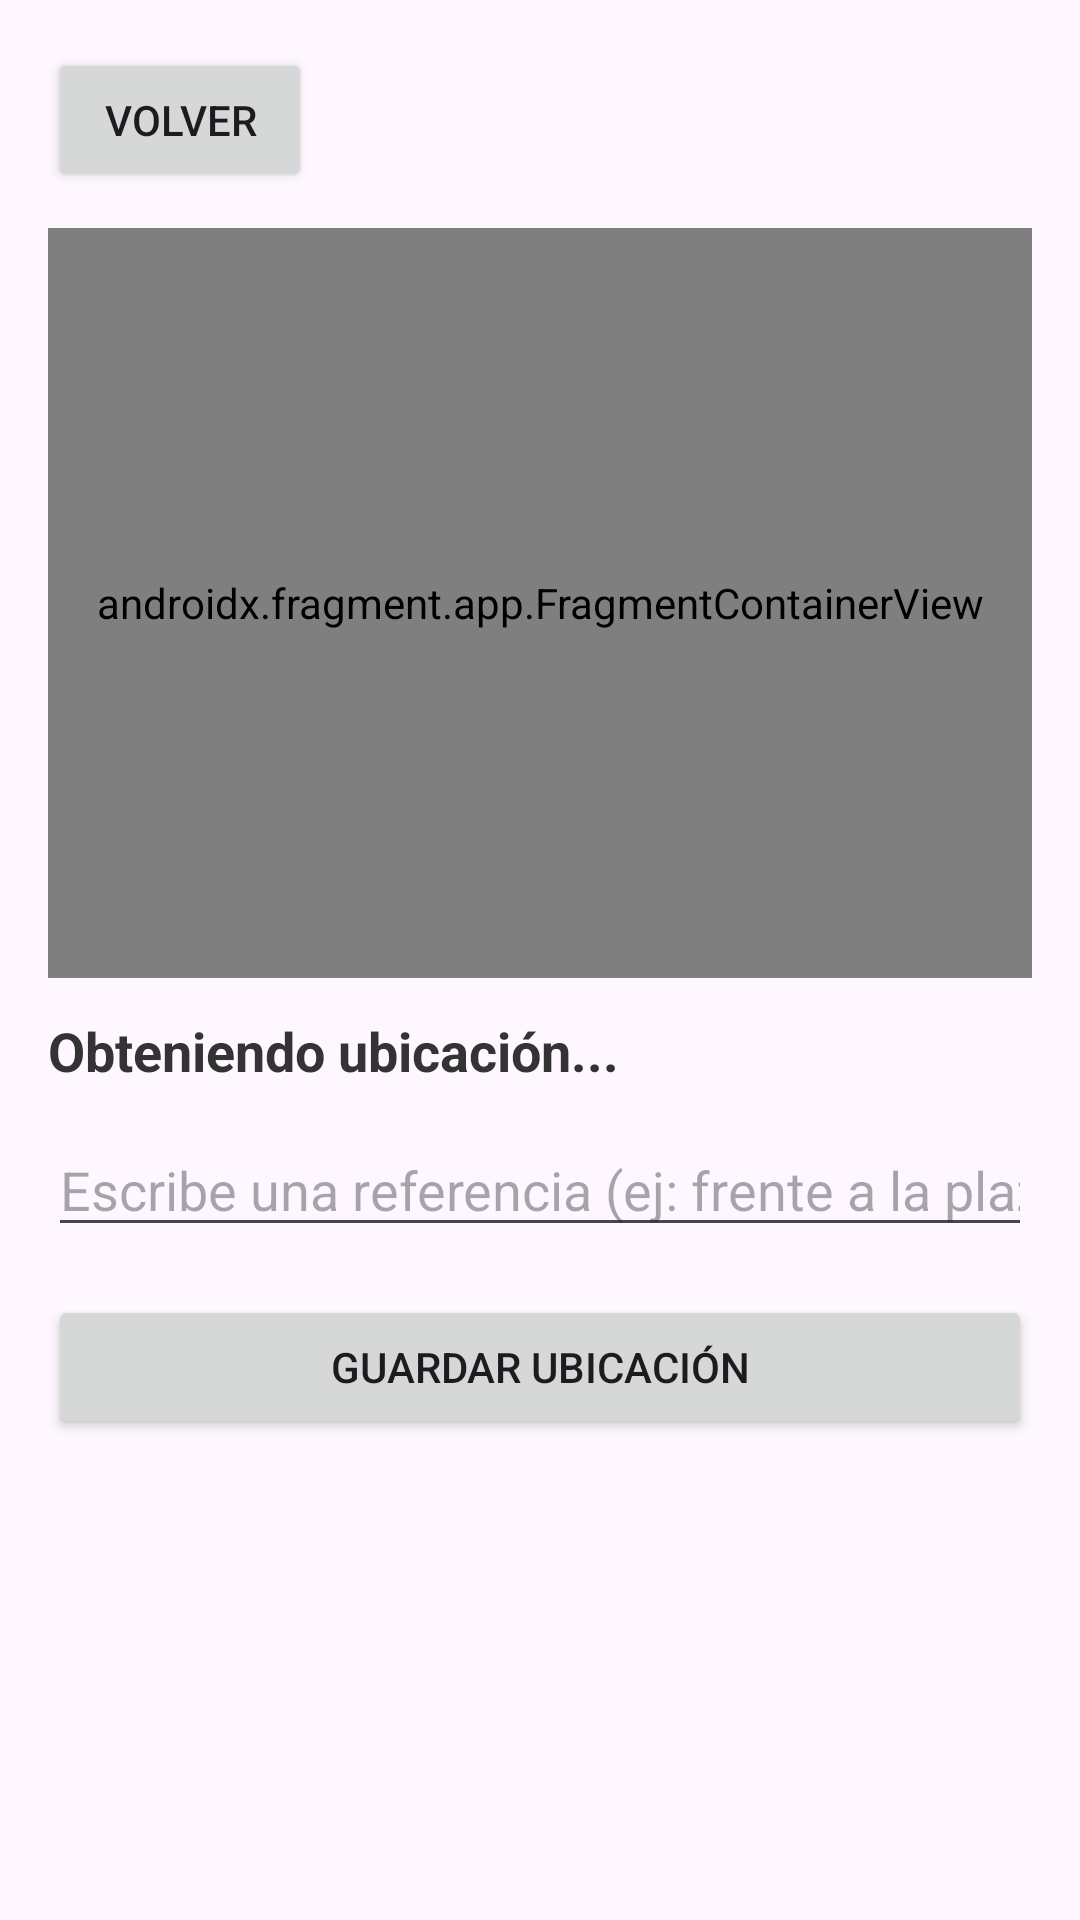

Write the Android layout XML for this screen, with the resource values it uses.
<!-- AndroidManifest.xml: application theme Theme.CatastrofesNaturales -->
<!-- res/layout/activity_ubicacion.xml -->
<?xml version="1.0" encoding="utf-8"?>
<androidx.constraintlayout.widget.ConstraintLayout xmlns:android="http://schemas.android.com/apk/res/android"
    xmlns:app="http://schemas.android.com/apk/res-auto"
    xmlns:tools="http://schemas.android.com/tools"
    android:id="@+id/main"
    android:layout_width="match_parent"
    android:layout_height="match_parent"
    android:padding="16dp"
    tools:context=".UbicacionActivity">

    <Button
        android:id="@+id/btn_volver"
        android:layout_width="wrap_content"
        android:layout_height="wrap_content"
        android:text="Volver"
        app:layout_constraintStart_toStartOf="parent"
        app:layout_constraintTop_toTopOf="parent" />

    <androidx.fragment.app.FragmentContainerView
        android:id="@+id/mapa"
        android:name="com.google.android.gms.maps.SupportMapFragment"
        android:layout_width="0dp"
        android:layout_height="250dp"
        android:layout_marginTop="12dp"
        app:layout_constraintEnd_toEndOf="parent"
        app:layout_constraintStart_toStartOf="parent"
        app:layout_constraintTop_toBottomOf="@id/btn_volver" />

    <TextView
        android:id="@+id/tv_error_gps"
        android:layout_width="0dp"
        android:layout_height="wrap_content"
        android:layout_marginTop="12dp"
        android:text="El GPS está desactivado. Por favor, actívalo para ver tu ubicación."
        android:textColor="#D32F2F"
        android:textSize="16sp"
        android:textStyle="bold"
        android:visibility="gone"
        app:layout_constraintEnd_toEndOf="parent"
        app:layout_constraintStart_toStartOf="parent"
        app:layout_constraintTop_toBottomOf="@id/mapa" />

    <TextView
        android:id="@+id/tv_direccion_grande"
        android:layout_width="0dp"
        android:layout_height="wrap_content"
        android:layout_marginTop="12dp"
        android:text="Obteniendo ubicación..."
        android:textColor="#333333"
        android:textSize="18sp"
        android:textStyle="bold"
        app:layout_constraintEnd_toEndOf="parent"
        app:layout_constraintStart_toStartOf="parent"
        app:layout_constraintTop_toBottomOf="@id/tv_error_gps" />

    <EditText
        android:id="@+id/et_referencia"
        android:layout_width="0dp"
        android:layout_height="wrap_content"
        android:layout_marginTop="12dp"
        android:hint="Escribe una referencia (ej: frente a la plaza)"
        android:inputType="textPersonName"
        app:layout_constraintEnd_toEndOf="parent"
        app:layout_constraintStart_toStartOf="parent"
        app:layout_constraintTop_toBottomOf="@id/tv_direccion_grande" />

    <Button
        android:id="@+id/btn_guardar_ubicacion"
        android:layout_width="0dp"
        android:layout_height="wrap_content"
        android:layout_marginTop="16dp"
        android:text="Guardar Ubicación"
        app:layout_constraintEnd_toEndOf="parent"
        app:layout_constraintStart_toStartOf="parent"
        app:layout_constraintTop_toBottomOf="@id/et_referencia" />

</androidx.constraintlayout.widget.ConstraintLayout>
<!-- resources referenced by this layout -->
<resources>
  <style name="Theme.CatastrofesNaturales" parent="Base.Theme.CatastrofesNaturales" />
  <style name="Base.Theme.CatastrofesNaturales" parent="Theme.Material3.DayNight.NoActionBar">
          
          
      </style>
</resources>
